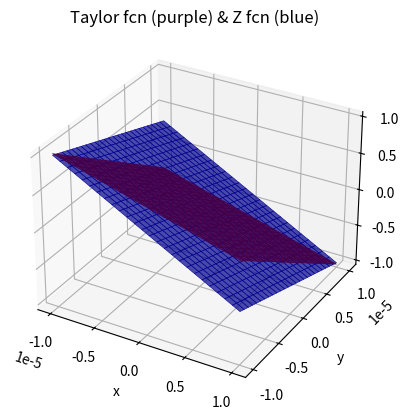
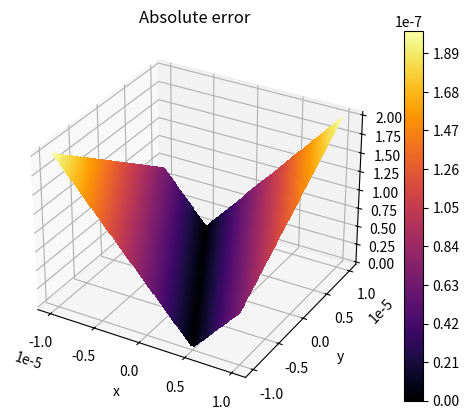

Write the Python code that produced these figures, in order.
import numpy as np
import matplotlib.pyplot as plt
from scipy.optimize import fsolve
from math import e, floor, sqrt

X = np.linspace(-10**(-5), 10**(-5), 51)
Y = np.linspace(-10**(-5), 10**(-5), 51)
roots = np.zeros((51, 51))#loop that iterates over every possible combination on the lists X and Y

for i in range(np.size(X)):
    for j in range(np.size(X)):
        roots[i, j] = fsolve(lambda z: X[i] + 2*Y[j] + z + e**(2*z) - 1, 0)

Mid = floor(51/2)
H = (2*10**-5)/51

DDX = (roots[Mid+1, Mid]-roots[Mid, Mid])/H
DDY = (roots[Mid, Mid+1]-roots[Mid, Mid])/H
DFXX = (roots[Mid+2, Mid] - 2*roots[Mid+1, Mid] + roots[Mid, Mid])/(H**2)
DFXY = (roots[Mid+1, Mid+1]-roots[Mid, Mid+1]-roots[Mid+1, Mid]-roots[Mid, Mid])/(H**2)
DFYY = (roots[Mid, Mid+2] - 2*roots[Mid, Mid+1] + roots[Mid, Mid])/(H**2)


def P_2(x, y):
    return roots[Mid, Mid] + DDX*x + DDY*y + (DFXX*x**2 + 2*DFXY*x*y + DFYY*y**2)/2



PVZ_2 = np.zeros((51, 51))#loop that iterates over every possible combination on the lists X and Y

for i in range(np.size(X)):
    for j in range(np.size(X)):
        PVZ_2[i, j] = P_2(X[i], Y[j])

# surface plot of Z and Taylor fcn

X_, Y_ = np.meshgrid(np.linspace(-10**(-5), 10**(-5), 51), np.linspace(-10**(-5), 10**(-5), 51))
Z_ = roots

ax = plt.figure().add_subplot(projection='3d', xlabel='x', ylabel='y', zlabel='z')
ax.plot_surface(X_, Y_, P_2(X_, Y_), color='purple', lw=0.4, alpha=0.7, edgecolors='purple')            # plotting taylor
ax.plot_surface(X_, Y_, Z_, color='blue', lw=0.4, alpha=0.7, edgecolors='b')                    # plotting Z
plt.title('Taylor fcn (purple) & Z fcn (blue)')

# calculating & plotting absolute error
err = abs(Z_ - PVZ_2)

ax = plt.figure().add_subplot(projection='3d', xlabel = 'x', ylabel = 'y', zlabel = 'z')
plt.contourf(X_, Y_, err, levels = 150, cmap = 'inferno')
plt.title('Absolute error')
plt.colorbar()
plt.show()
